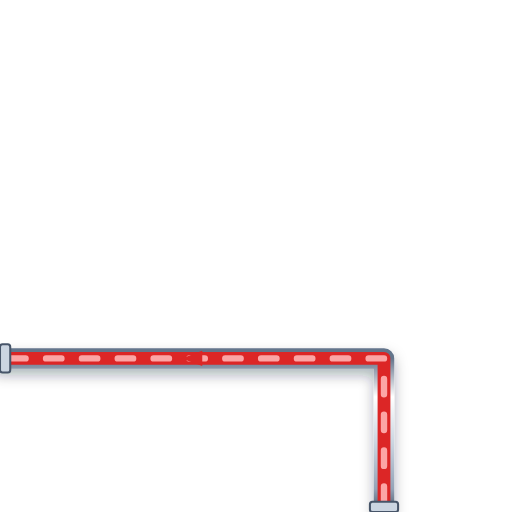
t = 0.00 s
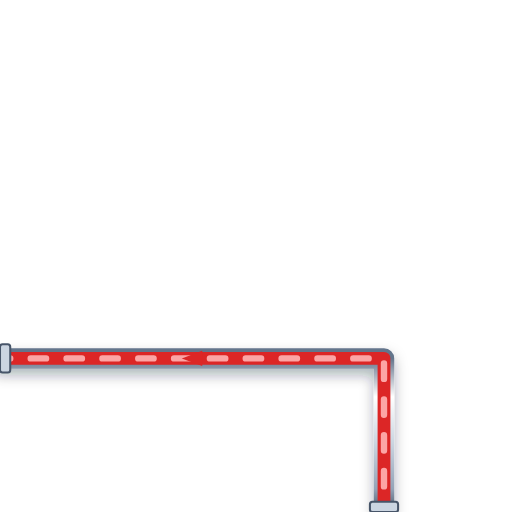
t = 0.20 s
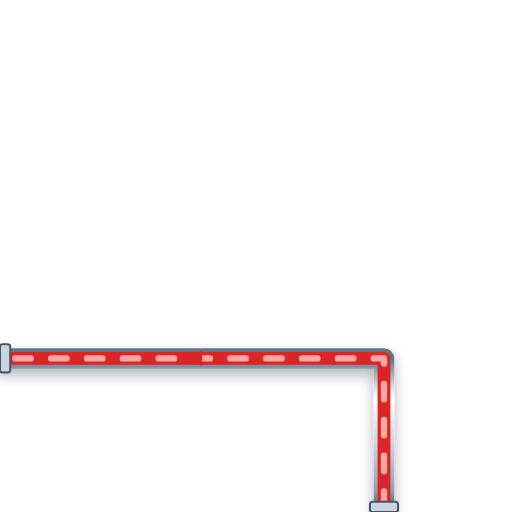
t = 0.40 s
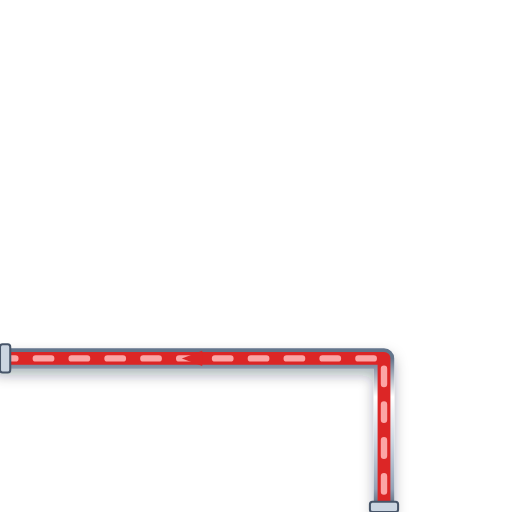
t = 0.60 s

The animated SVG that drew these frames (rendered in a browser with its animation timeline set to each time). Animation: 1 CSS @keyframes rule; one cycle of 0.80 s, repeats indefinitely.

<svg xmlns="http://www.w3.org/2000/svg" viewBox="0 0 200 200" width="200" height="200">
  <defs>
    <style>
      @keyframes p-flow-anim {
        from { stroke-dashoffset: 24; } to { stroke-dashoffset: 0; }
      }
      .anim-p-flow {
        stroke-dasharray: 6 8;
        animation: p-flow-anim 0.8s linear infinite;
      }
    </style>
    <filter id="ssPipeShadow" x="-15%" y="-15%" width="130%" height="130%">
      <feDropShadow dx="0" dy="2.5" stdDeviation="2.5" flood-color="#0f172a" flood-opacity="0.32" />
    </filter>
    <linearGradient id="ssPipeGradH" x1="0%" y1="0%" x2="0%" y2="100%">
      <stop offset="0%" stop-color="#64748b" /><stop offset="25%" stop-color="#ffffff" />
      <stop offset="55%" stop-color="#cbd5e1" /><stop offset="85%" stop-color="#94a3b8" /><stop offset="100%" stop-color="#475569" />
    </linearGradient>
  </defs>

  <!-- Stainless Steel 316 Outer Casing (8px with 3D Drop Shadow) -->
  <path d="M 150 200 L 150 140 L 0 140" stroke="url(#ssPipeGradH)" stroke-width="8" fill="none" stroke-linecap="round" stroke-linejoin="round" filter="url(#ssPipeShadow)"/>

  <!-- Process Fluid Core (5px) -->
  <path d="M 150 200 L 150 140 L 0 140" stroke="#DC2626" stroke-width="5" fill="none" stroke-linecap="round" stroke-linejoin="round"/>

  <!-- Animated Fluid Flow Stream Dashes (2.5px) -->
  <path d="M 150 200 L 150 140 L 0 140" stroke="#FCA5A5" stroke-width="2.5" fill="none" stroke-linejoin="round" stroke-linecap="round" class="anim-p-flow"/>

  <!-- Directional Flow Arrow -->
  <polygon points="79,137 71,140 79,143" fill="#DC2626" />

  <!-- ANSI Flange Connection Collars -->
  <rect x="144.5" y="196" width="11" height="4" rx="1" fill="#cbd5e1" stroke="#475569" stroke-width="0.8"/>
  <rect x="0" y="134.5" width="4" height="11" rx="1" fill="#cbd5e1" stroke="#475569" stroke-width="0.8"/>
</svg>
